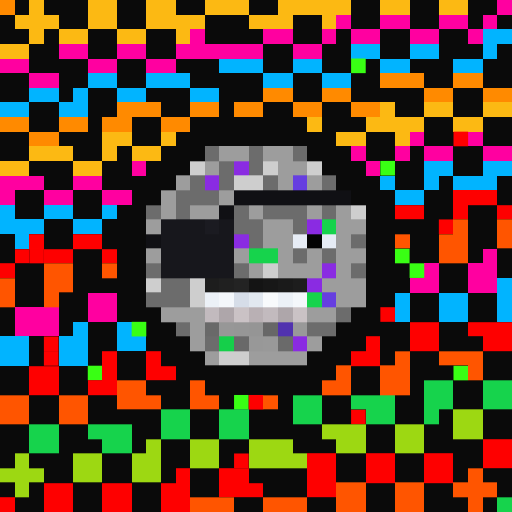
t = 0.00 s
t = 0.11 s: frame unchanged from t = 0.00 s, image omitted
t = 0.34 s: frame unchanged from t = 0.00 s, image omitted
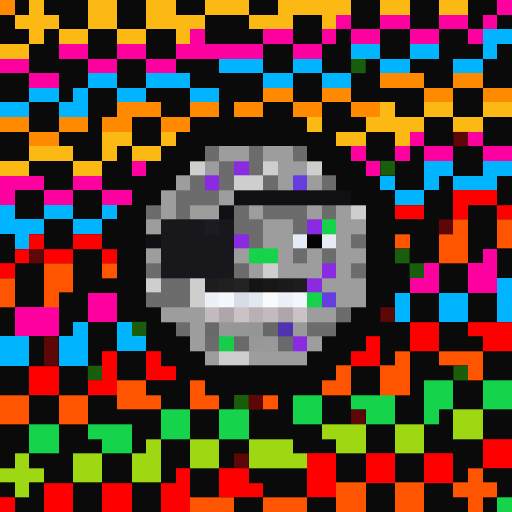
t = 0.45 s
t = 0.56 s: frame unchanged from t = 0.45 s, image omitted
t = 0.79 s: frame unchanged from t = 0.45 s, image omitted

The animated SVG that drew these frames (rendered in a browser with its animation timeline set to each time). Animation: 1 CSS @keyframes rule; one cycle of 0.90 s, repeats indefinitely.

<svg viewBox="0 0 35 35" shape-rendering="crispEdges" xmlns="http://www.w3.org/2000/svg"><style>@keyframes fl{0%,100%{opacity:1}50%{opacity:.34}}.a0{animation:fl 0.9s steps(1,end) infinite}</style><rect width="35" height="35" fill="#0a0a0a"/><path fill="#ff8a00" d="M0 0h1v1H0zM26 5h3v1H26zM31 5h2v1H31zM18 6h2v1H18zM22 6h2v1H22zM29 6h2v1H29zM33 6h2v1H33zM8 7h3v1H8zM13 7h2v1H13zM16 7h2v1H16zM20 7h2v1H20zM24 7h2v1H24zM0 8h2v1H0zM4 8h2v1H4zM7 8h2v1H7zM11 8h2v1H11zM2 9h2v1H2z"/><path fill="#fcb913" d="M2 0h1v1H2zM6 0h2v1H6zM10 0h2v1H10zM14 0h3v1H14zM19 0h5v1H19zM26 0h2v1H26zM30 0h2v1H30zM1 1h3v1H1zM6 1h2v1H6zM10 1h4v1H10zM17 1h3v1H17zM22 1h1v1H22zM2 2h1v1H2zM4 2h2v1H4zM8 2h2v1H8zM12 2h1v1H12zM0 3h2v1H0zM26 7h1v1H26zM29 7h2v1H29zM33 7h2v1H33zM21 8h1v1H21zM25 8h4v1H25zM31 8h2v1H31zM7 9h2v1H7zM11 9h1v1H11zM23 9h2v1H23zM27 9h1v1H27zM2 10h3v1H2zM7 10h1v1H7zM9 10h2v1H9zM0 11h2v1H0zM5 11h2v1H5z"/><path fill="#ff00a0" d="M34 0h1v1H34zM23 1h1v1H23zM26 1h2v1H26zM30 1h2v1H30zM33 1h1v1H33zM13 2h1v1H13zM18 2h2v1H18zM22 2h1v1H22zM24 2h2v1H24zM28 2h2v1H28zM32 2h1v1H32zM4 3h2v1H4zM8 3h2v1H8zM12 3h6v1H12zM20 3h2v1H20zM0 4h2v1H0zM6 4h2v1H6zM10 4h2v1H10zM2 5h2v1H2zM28 9h1v1H28zM32 9h1v1H32zM24 10h1v1H24zM27 10h1v1H27zM29 10h2v1H29zM33 10h2v1H33zM9 11h1v1H9zM25 11h1v1H25zM0 12h3v1H0zM5 12h2v1H5zM0 13h1v1H0zM3 13h2v1H3zM7 13h2v1H7zM33 17h1v1H33zM29 18h1v1H29zM32 18h2v1H32zM28 19h2v1H28zM32 19h2v1H32zM6 20h2v1H6zM1 21h3v1H1zM6 21h2v1H6zM1 22h3v1H1z"/><path fill="#01b4ff" d="M33 2h2v1H33zM24 3h2v1H24zM28 3h2v1H28zM33 3h1v1H33zM15 4h3v1H15zM20 4h2v1H20zM26 4h2v1H26zM31 4h2v1H31zM6 5h2v1H6zM10 5h3v1H10zM18 5h2v1H18zM22 5h2v1H22zM2 6h2v1H2zM5 6h1v1H5zM8 6h2v1H8zM13 6h2v1H13zM0 7h2v1H0zM4 7h2v1H4zM29 11h2v1H29zM33 11h2v1H33zM26 12h1v1H26zM29 12h1v1H29zM31 12h3v1H31zM27 13h2v1H27zM0 14h1v1H0zM3 14h2v1H3zM7 14h1v1H7zM0 15h3v1H0zM5 15h2v1H5zM1 16h1v1H1zM34 19h1v1H34zM27 20h1v1H27zM30 20h2v1H30zM34 20h1v1H34zM27 21h1v1H27zM30 21h2v1H30zM34 21h1v1H34zM5 22h1v1H5zM8 22h1v1H8zM0 23h2v1H0zM4 23h2v1H4zM8 23h2v1H8zM0 24h2v1H0zM4 24h2v1H4z"/><g fill="#39ff14"><rect x="24" y="4" width="1" height="1" class="a0"/><rect x="26" y="11" width="1" height="1" class="a0"/><rect x="27" y="17" width="1" height="1" class="a0"/><rect x="28" y="18" width="1" height="1" class="a0"/><rect x="9" y="22" width="1" height="1" class="a0"/><rect x="6" y="25" width="1" height="1" class="a0"/><rect x="31" y="25" width="1" height="1" class="a0"/><rect x="16" y="27" width="1" height="1" class="a0"/></g><path fill="#fe0000" d="M31 13h3v1H31zM27 14h2v1H27zM31 14h1v1H31zM34 14h1v1H34zM2 16h1v1H2zM5 16h2v1H5zM1 17h1v1H1zM3 17h2v1H3zM7 17h1v1H7zM0 18h1v1H0zM28 22h2v1H28zM32 22h3v1H32zM25 23h1v1H25zM28 23h2v1H28zM33 23h2v1H33zM7 24h1v1H7zM10 24h1v1H10zM24 24h2v1H24zM2 25h2v1H2zM7 25h1v1H7zM10 25h2v1H10zM2 26h2v1H2zM6 26h2v1H6zM33 30h2v1H33zM21 31h2v1H21zM25 31h2v1H25zM29 31h2v1H29zM33 31h2v1H33zM12 32h1v1H12zM15 32h2v1H15zM21 32h2v1H21zM25 32h2v1H25zM29 32h2v1H29zM3 33h2v1H3zM7 33h2v1H7zM11 33h2v1H11zM15 33h3v1H15zM21 33h2v1H21zM0 34h1v1H0zM3 34h2v1H3zM7 34h2v1H7zM11 34h2v1H11z"/><g fill="#fe0000"><rect x="31" y="9" width="1" height="1" class="a0"/><rect x="30" y="15" width="1" height="1" class="a0"/><rect x="2" y="17" width="1" height="1" class="a0"/><rect x="26" y="21" width="1" height="1" class="a0"/><rect x="3" y="23" width="1" height="1" class="a0"/><rect x="3" y="24" width="1" height="1" class="a0"/><rect x="17" y="27" width="1" height="1" class="a0"/><rect x="24" y="28" width="1" height="1" class="a0"/><rect x="16" y="31" width="1" height="1" class="a0"/></g><path fill="#6c6c6c" d="M14 10h1v1H14zM17 10h1v1H17zM20 10h1v1H20zM15 11h1v1H15zM17 11h1v1H17zM13 12h1v1H13zM15 12h1v1H15zM18 12h1v1H18zM22 12h1v1H22zM12 13h3v1H12zM10 14h1v1H10zM12 14h1v1H12zM16 14h1v1H16zM18 14h3v1H18zM22 14h1v1H22zM16 15h2v1H16zM20 15h1v1H20zM17 16h1v1H17zM24 16h1v1H24zM20 17h1v1H20zM22 17h1v1H22zM10 18h1v1H10zM16 18h1v1H16zM24 18h1v1H24zM11 19h2v1H11zM10 20h3v1H10zM23 21h1v1H23zM12 22h1v1H12zM21 22h2v1H21zM14 23h1v1H14z"/><path fill="#9d9d9d" d="M15 10h2v1H15zM18 10h2v1H18zM14 11h1v1H14zM19 11h2v1H19zM12 12h1v1H12zM19 12h1v1H19zM21 12h1v1H21zM11 13h1v1H11zM15 13h1v1H15zM11 14h1v1H11zM13 14h2v1H13zM17 14h1v1H17zM21 14h1v1H21zM23 14h1v1H23zM10 15h1v1H10zM18 15h2v1H18zM23 15h2v1H23zM18 16h2v1H18zM23 16h1v1H23zM10 17h1v1H10zM16 17h1v1H16zM19 17h1v1H19zM21 17h1v1H21zM23 17h2v1H23zM17 18h1v1H17zM19 18h3v1H19zM23 18h1v1H23zM22 19h3v1H22zM23 20h2v1H23zM11 21h3v1H11zM21 21h2v1H21zM13 22h1v1H13zM13 23h1v1H13zM21 23h1v1H21zM14 24h1v1H14zM17 24h4v1H17z"/><path fill="#cecece" d="M13 11h1v1H13zM18 11h1v1H18zM21 11h1v1H21zM16 12h2v1H16zM24 14h1v1H24zM18 18h1v1H18zM10 19h1v1H10zM13 19h1v1H13zM13 20h1v1H13zM15 24h2v1H15z"/><path fill="#8a2be2" d="M16 11h1v1H16zM14 12h1v1H14zM21 15h1v1H21zM16 16h1v1H16zM22 18h1v1H22zM21 19h1v1H21zM20 23h1v1H20z"/><path fill="#663ee0" d="M20 12h1v1H20zM22 20h1v1H22z"/><path fill="#101014" d="M16 13h8v1H16zM15 14h1v1H15zM10 16h1v1H10z"/><path fill="#17171c" d="M11 15h3v1H11zM15 15h1v1H15zM11 16h5v1H11zM11 17h5v1H11zM11 18h5v1H11z"/><path fill="#1b1b21" d="M14 15h1v1H14z"/><path fill="#16d34c" d="M22 15h1v1H22zM17 17h2v1H17zM21 20h1v1H21zM29 26h2v1H29zM33 26h2v1H33zM20 27h2v1H20zM24 27h3v1H24zM29 27h2v1H29zM33 27h2v1H33zM11 28h2v1H11zM15 28h2v1H15zM20 28h2v1H20zM25 28h2v1H25zM29 28h1v1H29zM2 29h2v1H2zM6 29h3v1H6zM11 29h2v1H11zM15 29h2v1H15zM2 30h2v1H2zM7 30h2v1H7zM34 34h1v1H34z"/><path fill="#ff5500" d="M31 15h1v1H31zM34 15h1v1H34zM27 16h1v1H27zM30 16h2v1H30zM34 16h1v1H34zM30 17h2v1H30zM3 18h2v1H3zM7 18h1v1H7zM0 19h1v1H0zM3 19h2v1H3zM0 20h1v1H0zM3 20h1v1H3zM27 24h1v1H27zM30 24h3v1H30zM23 25h1v1H23zM26 25h2v1H26zM32 25h1v1H32zM8 26h2v1H8zM13 26h1v1H13zM22 26h2v1H22zM26 26h2v1H26zM0 27h2v1H0zM4 27h2v1H4zM8 27h3v1H8zM13 27h2v1H13zM18 27h1v1H18zM0 28h2v1H0zM4 28h2v1H4zM32 32h1v1H32zM23 33h2v1H23zM27 33h2v1H27zM31 33h3v1H31zM13 34h3v1H13zM18 34h3v1H18zM23 34h2v1H23zM27 34h2v1H27zM32 34h1v1H32z"/><path fill="#e6ecf5" d="M20 16h1v1H20zM22 16h1v1H22z"/><path fill="#040404" d="M21 16h1v1H21z"/><path fill="#1d1d1d" d="M14 19h1v1H14zM20 19h1v1H20z"/><path fill="#202020" d="M15 19h1v1H15z"/><path fill="#232323" d="M16 19h1v1H16z"/><path fill="#141414" d="M17 19h1v1H17z"/><path fill="#171717" d="M18 19h1v1H18z"/><path fill="#1a1a1a" d="M19 19h1v1H19z"/><path fill="#ecf1f7" d="M14 20h1v1H14zM19 20h1v1H19z"/><path fill="#f4f7fb" d="M15 20h1v1H15zM20 20h1v1H20z"/><path fill="#d6dde8" d="M16 20h1v1H16z"/><path fill="#e2e8f0" d="M17 20h1v1H17z"/><path fill="#f8fafc" d="M18 20h1v1H18z"/><path fill="#c2babe" d="M14 21h1v1H14zM18 21h1v1H18z"/><path fill="#aea6aa" d="M15 21h1v1H15zM19 21h1v1H19z"/><path fill="#cac2c5" d="M16 21h1v1H16zM20 21h1v1H20z"/><path fill="#b9b0b4" d="M17 21h1v1H17z"/><path fill="#696969" d="M14 22h1v1H14zM16 23h1v1H16z"/><path fill="#979797" d="M15 22h1v1H15z"/><path fill="#969696" d="M16 22h1v1H16z"/><path fill="#959595" d="M17 22h1v1H17z"/><path fill="#676767" d="M18 22h1v1H18z"/><path fill="#5132af" d="M19 22h1v1H19z"/><path fill="#999999" d="M20 22h1v1H20zM18 23h1v1H18z"/><path fill="#15cf4a" d="M15 23h1v1H15z"/><path fill="#989898" d="M17 23h1v1H17z"/><path fill="#6a6a6a" d="M19 23h1v1H19z"/><path fill="#9dd812" d="M31 28h2v1H31zM22 29h3v1H22zM27 29h2v1H27zM31 29h2v1H31zM10 30h1v1H10zM13 30h2v1H13zM17 30h3v1H17zM23 30h2v1H23zM27 30h2v1H27zM1 31h1v1H1zM5 31h2v1H5zM9 31h2v1H9zM13 31h2v1H13zM17 31h4v1H17zM0 32h3v1H0zM5 32h2v1H5zM9 32h2v1H9zM1 33h1v1H1z"/></svg>
